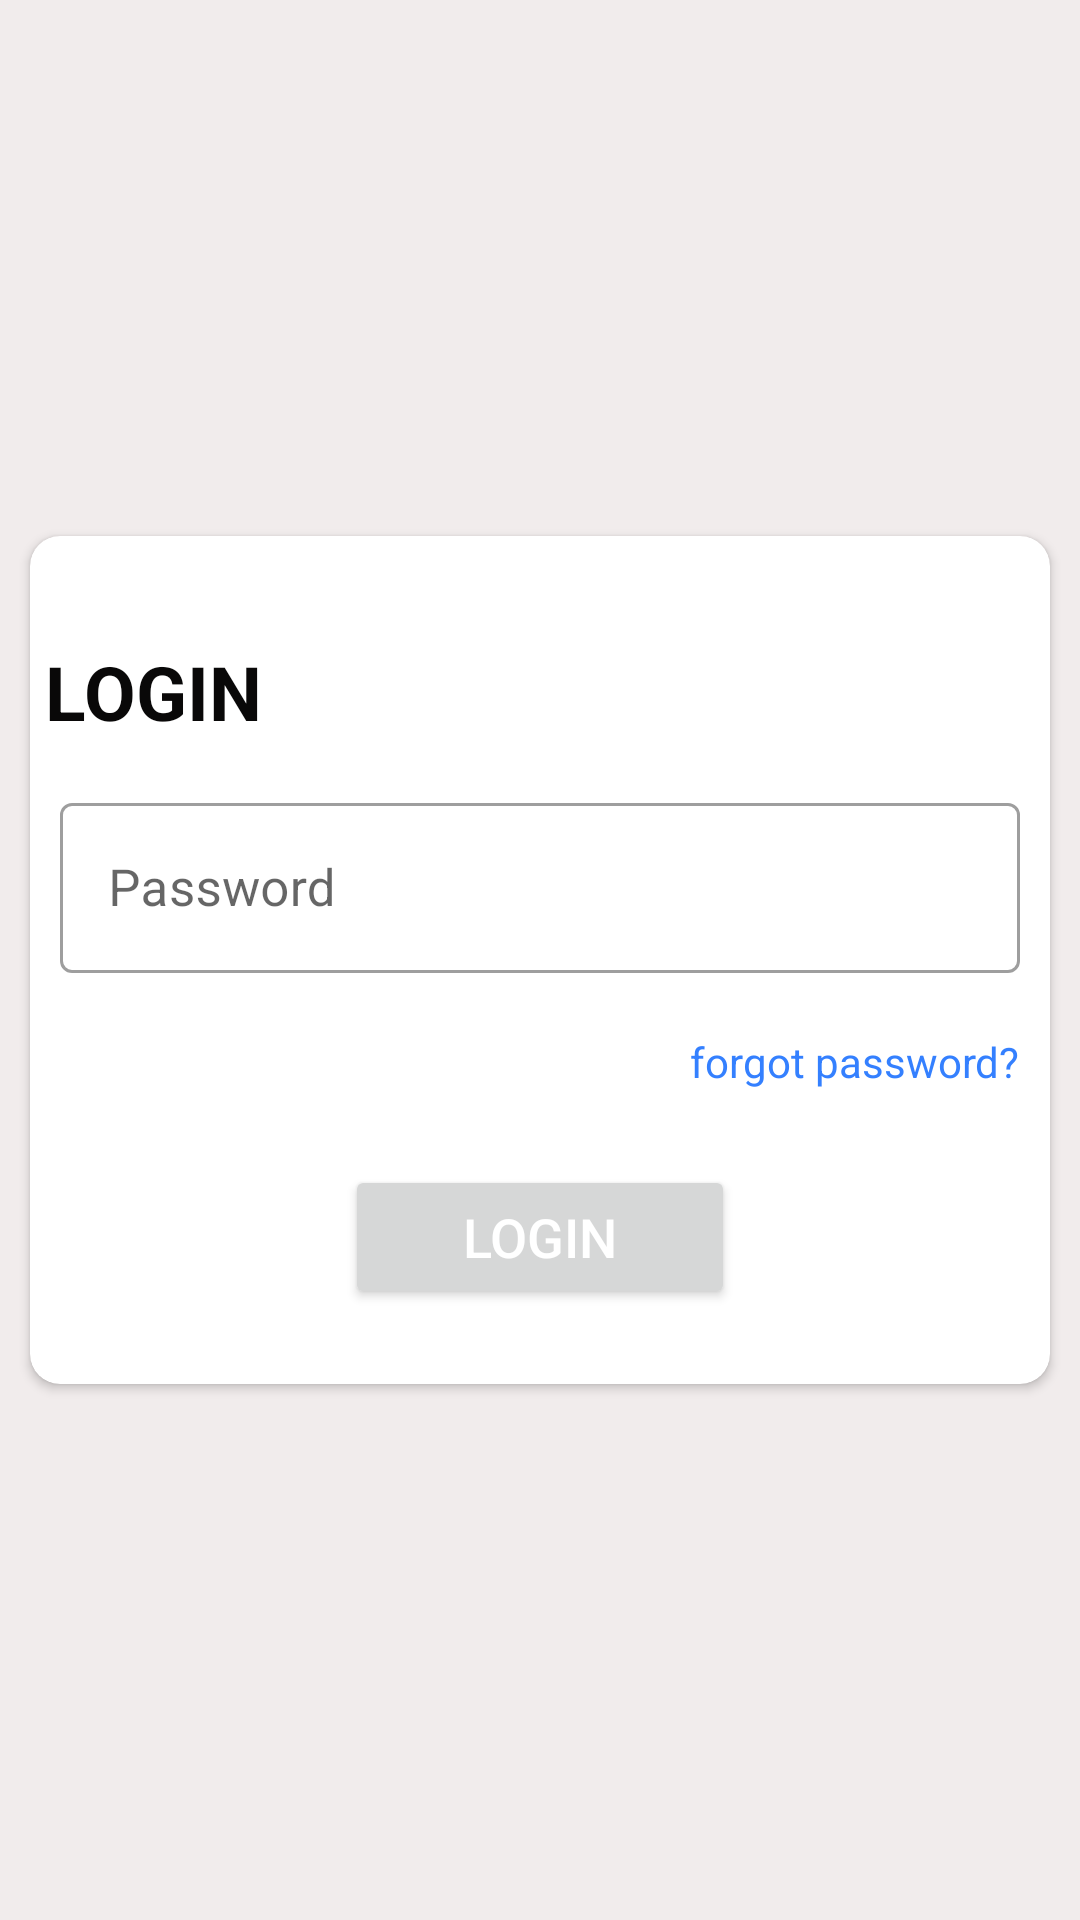

Write the Android layout XML for this screen, with the resource values it uses.
<!-- AndroidManifest.xml: application theme AppTheme -->
<!-- res/layout/fragment_login.xml -->
<?xml version="1.0" encoding="utf-8"?>
<RelativeLayout xmlns:android="http://schemas.android.com/apk/res/android"
    xmlns:tools="http://schemas.android.com/tools"
    android:layout_width="match_parent"
    android:layout_height="match_parent"
    xmlns:app="http://schemas.android.com/apk/res-auto"
    android:background="@color/cream"
    tools:context=".Auth.Login">



    <androidx.cardview.widget.CardView
        android:layout_width="match_parent"
        android:layout_height="wrap_content"
        app:cardCornerRadius="10dp"
        android:layout_margin="10dp"
        android:elevation="2dp"
        android:layout_centerInParent="true"
        >
        <LinearLayout
            android:layout_width="match_parent"
            android:layout_height="wrap_content"
            android:orientation="vertical"
            android:paddingTop="30dp"
            android:paddingBottom="10dp"
            >

            <TextView
                android:layout_width="match_parent"
                android:layout_height="wrap_content"
                android:text="Login"
                android:textSize="25sp"
                android:padding="5dp"
                android:textColor="@color/black"
                android:textStyle="bold"
                android:textAllCaps="true"
                />

            <com.google.android.material.textfield.TextInputLayout
                android:layout_width="match_parent"
                android:layout_height="wrap_content"
                style="@style/Widget.MaterialComponents.TextInputLayout.OutlinedBox"
                android:layout_margin="10dp"
                >
                <com.google.android.material.textfield.TextInputEditText
                    android:layout_width="match_parent"
                    android:layout_height="wrap_content"
                    android:hint="Password"
                    android:textSize="17dp"
                    android:id="@+id/editPassword"
                    android:inputType="textPassword"
                    />
            </com.google.android.material.textfield.TextInputLayout>

            <TextView
                android:layout_width="wrap_content"
                android:layout_height="wrap_content"
                android:text="forgot password?"
                android:layout_gravity="end"
                android:padding="10dp"
                android:id="@+id/textViewForgotPass"
                android:textColor="@color/blue"
                />

            <Button
                android:layout_width="130dp"
                android:layout_height="wrap_content"
                android:text="Login"
                android:layout_gravity="center_horizontal"
                android:textColor="@color/white"
                android:id="@+id/btnLogin"
                android:layout_margin="15dp"
                android:layout_alignParentBottom="true"
                android:textSize="18dp"
                />


        </LinearLayout>
    </androidx.cardview.widget.CardView>















</RelativeLayout>
<!-- resources referenced by this layout -->
<resources>
  <color name="black">#090808</color>
  <color name="blue">#F22979FF</color>
  <color name="cream">#E2F0EAEA</color>
  <color name="white">#FFFFFF</color>
  <style name="AppTheme" parent="Theme.MaterialComponents.Light.NoActionBar">
          
          <item name="colorPrimary">@color/colorPrimary</item>
          <item name="colorPrimaryDark">@color/colorPrimaryDark</item>
          <item name="colorAccent">@color/colorAccent</item>
          <item name="android:windowActivityTransitions" tools:targetApi="lollipop">true</item>
          <item name="drawerArrowStyle">@style/DrawerArrow</item>
      </style>
  <color name="colorPrimary">#08A1B4</color>
  <color name="colorPrimaryDark">#00574B</color>
  <color name="colorAccent">#7DE8F7</color>
  <style name="DrawerArrow" parent="Widget.AppCompat.DrawerArrowToggle">
          <item name="spinBars">true</item>
          <item name="color">@color/white</item>
      </style>
</resources>
